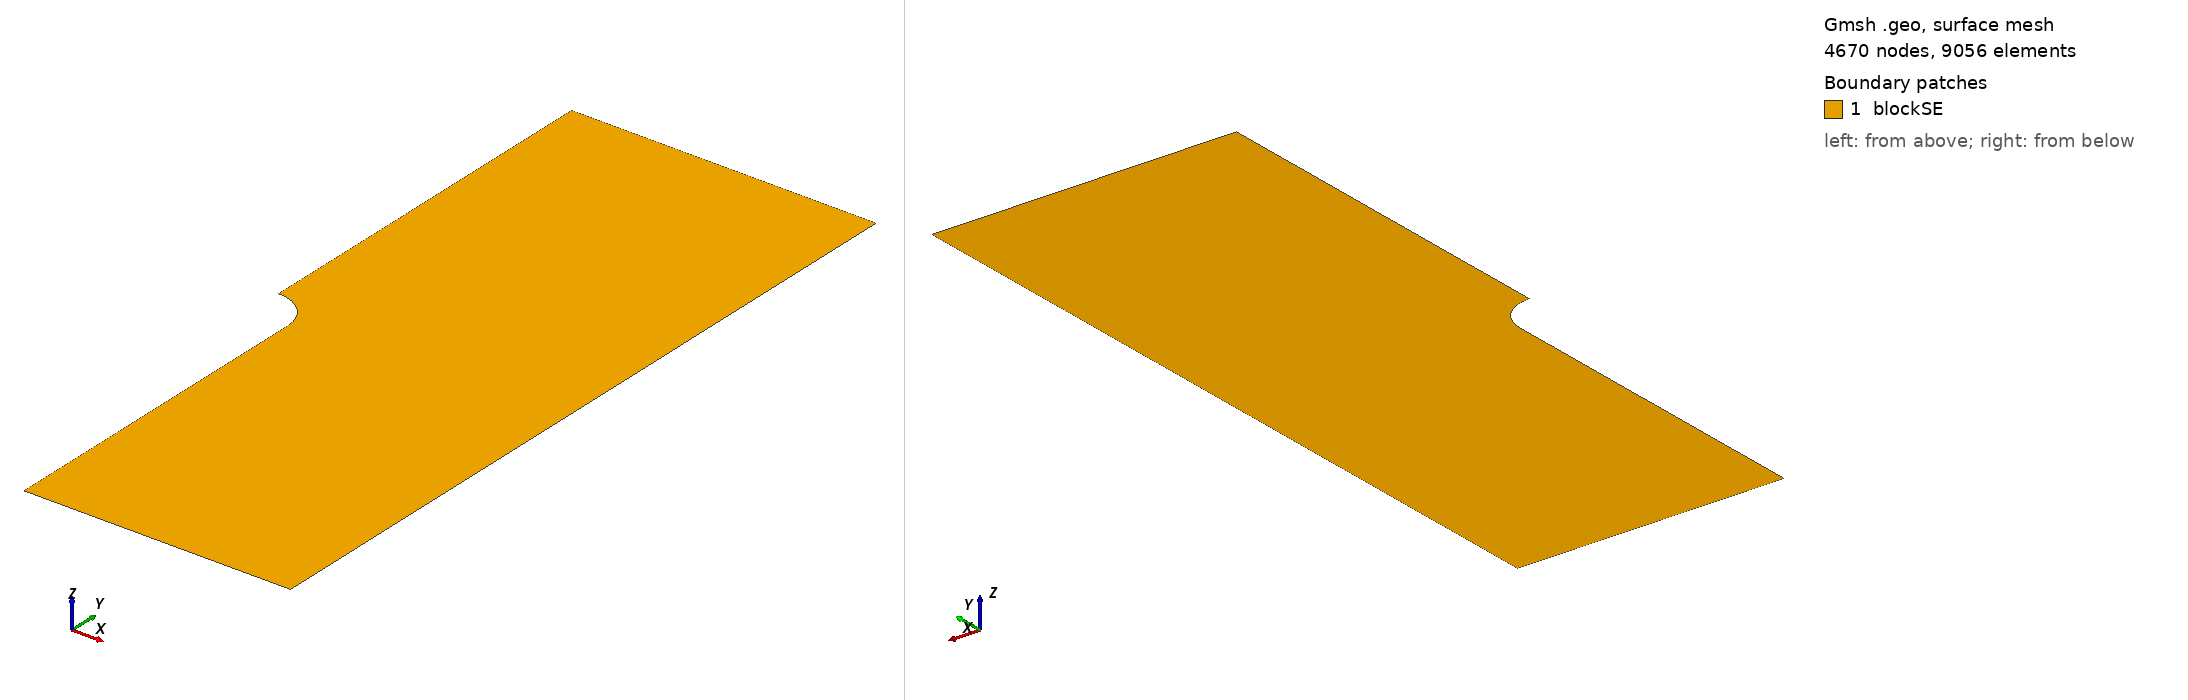

Gmsh geometry script, surface-meshed: 4670 nodes, 9056 surface elements. Boundary patches (legend numbers): 1 blockSE. Left view from above one corner, right view from below the opposite corner. Legend entries are the model's physical surfaces. The drawing asked Gmsh for element sizes between 1% and 20% of the model's largest extent; the script's own settings can give other sizes.

=== 1AgBk.geo (drawn) ===
lx   = 16;       // width of the SE, in unit um
ly   = 20;       // thickness of the SE, in unit um
dh   = 10;       // length of the pre-existing crack, in unit um
dw   = 2;        // width of the pre-existing crack located at the bottom middle, in unit um
hLi  = 5;        // length of the current Li metal, in unit um
hAg  = hLi/2;    // location of the Ag, in unit um
dAg  = 0.1;      // size of the Ag, in unit um

m0SE  = 0.2;    // mesh characteristic length for corner points of SE
m1SE  = 0.002;   // mesh characteristic length for defect points of SE

//**** Create SE geometry**/
Point(1)    = {dw/2, 0, 0, m1SE};
Point(2)    = {lx/2, 0,  0, m0SE};
Point(3)    = {lx/2, ly, 0, m0SE};
Point(4)    = {0,    ly, 0, m0SE};
Point(5)    = {0,    dh, 0, m1SE};
Point(6)    = {0,    dh-dw/2, 0, m1SE};
Point(7)    = {dw/2, dh-dw/2, 0, m1SE};
Point(8)    = {dw/2, hLi, 0, m1SE};
Point(9)    = {dw/2, hAg+dAg/2, 0, m1SE};
Point(10)   = {dw/2, hAg-dAg/2, 0, m1SE};
//Point(11)   = {dw/2, hAg, 0, m1SE};
Line(1)     = {1,2};
Line(2)     = {2,3};
Line(3)     = {3,4};
Line(4)     = {4,5};
Circle(5)   = {5,6,7};
Line(6)     = {7,8};
Line(7)     = {8,9};
//Circle(8)   = {10,11,9};
Line(8)     = {9,10};
Line(9)     = {10,1};

//*** Create loops for SE **/
//Curve Loop(10) = {1:7,-8,9};
Curve Loop(10) = {1:9};

//*** Create blocks for the SE and Li-metal **/
Plane Surface(1) = {10};

//*** Mesh control
//Mesh.RecombineAll = 1;
//Mesh.Algorithm = 6; // Frontal-Delaunay
//Mesh.RecombinationAlgorithm = 2;

//*** Assign names to boundaries and blocks **/
//+
//Physical Curve("blockSE_btm")   = {1};
//+
Physical Curve("blockSE_rgt") = {2};
//+
Physical Curve("blockSE_top")   = {3};
//+
Physical Curve("blockSE_lft")  = {4};
//+
Physical Curve("liMetal")   = {1,7,9};
//+
Physical Curve("ag")   = {8};
//+
Physical Surface("blockSE") = {1};
